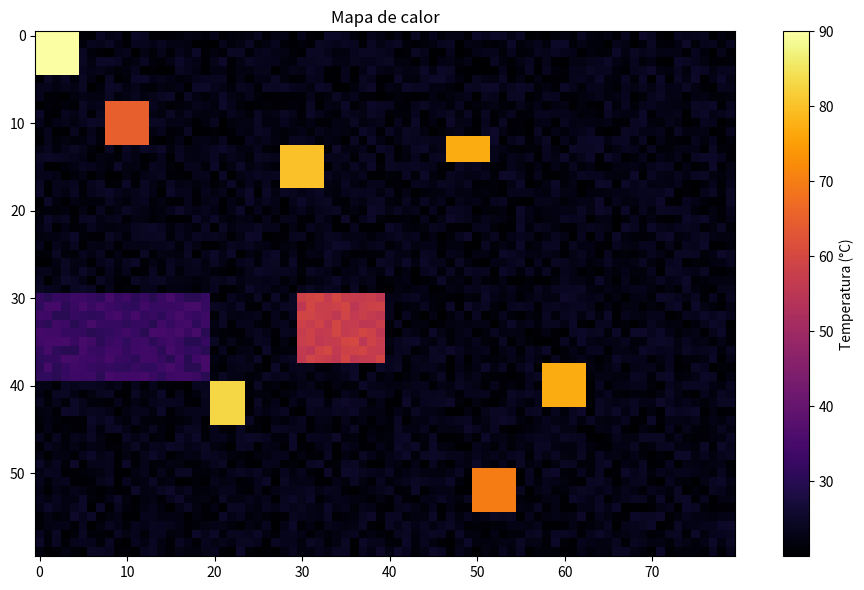

Source code (Python):
import numpy as np
import matplotlib.pyplot as plt

np.random.seed(42)
temp_array = np.random.uniform(20,25, size=(60, 80))
temp_array[30:38, 30:40] += 35
temp_array[30:40, 0:20] += 10
temp_array[13:18, 28:33] = 80
temp_array[12:15, 47:52] = 77
temp_array[38:43, 58:63] = 77
temp_array[8:13, 8:13] = 65
temp_array[0:5, 0:5] = 90
temp_array[50:55, 50:55] = 70
temp_array[40:45,20:24] = 83
temp_matrix = temp_array

# Mostrar heatmap
plt.figure(figsize=(10, 6))
plt.imshow(temp_matrix, cmap='inferno')
plt.colorbar(label="Temperatura (°C)")
plt.title("Mapa de calor")
plt.tight_layout()
plt.show()
